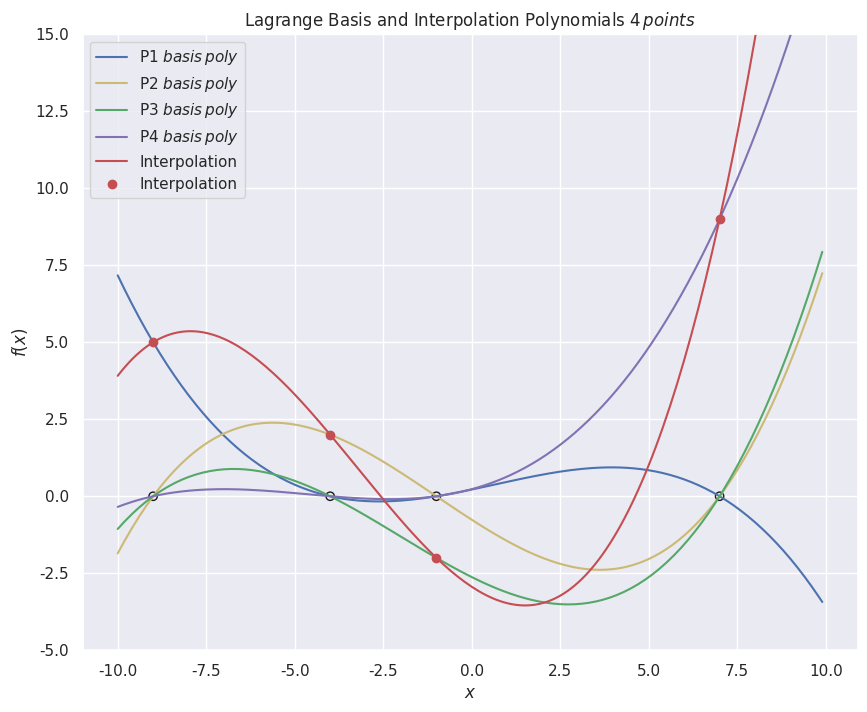

Write Python code to recreate this figure.
# https://stackoverflow.com/questions/4003794/lagrange-interpolation-in-python

import numpy as np
import matplotlib.pyplot as plt
import seaborn as sns

sns.set_theme()

class LagrangePoly:

    def __init__(self, X, Y):
        self.n = len(X)
        self.X = np.array(X)
        self.Y = np.array(Y)

    def basis(self, x, j):
        b = [(x - self.X[m]) / (self.X[j] - self.X[m])
             for m in range(self.n) if m != j]
        return np.prod(b, axis=0) * self.Y[j]

    def interpolate(self, x):
        b = [self.basis(x, j) for j in range(self.n)]
        return np.sum(b, axis=0)

X  = [-9, -4, -1, 7]
Y  = [5, 2, -2, 9]

lp = LagrangePoly(X, Y)
xx = np.arange(-100, 100) / 10

fig = plt.figure(figsize = (10,8))
plt.plot(xx, lp.basis(xx, 0), 'b', label = 'P1 $basis\,poly$')
plt.plot(xx, lp.basis(xx, 1), 'y', label = 'P2 $basis\,poly$')
plt.plot(xx, lp.basis(xx, 2), 'g', label = 'P3 $basis\,poly$')
plt.plot(xx, lp.basis(xx, 3), 'm', label = 'P4 $basis\,poly$')
plt.scatter(X, np.zeros(len(X)), fc='none', ec='k')
plt.plot(xx, lp.interpolate(xx), 'r', X, Y, 'ro', label='Interpolation')

plt.ylim(-5, 15)
plt.legend()
plt.title('Lagrange Basis and Interpolation Polynomials $4\,points$')
plt.xlabel('$x$')
plt.ylabel('$f(x)$')
plt.show()
#plt.savefig('../../figures/lag_interp_multi.png')